9-way image classification set "dates-detect-project" from GitHub (ahmad-einieh/dates-detect-project); label vocabulary: Ajwa dates, Galaxy dates, Medjool dates, Meneifi dates, Nabtat Ali dates, Rutab dates, Shaishe dates, Sokari dates, Sugaey dates.

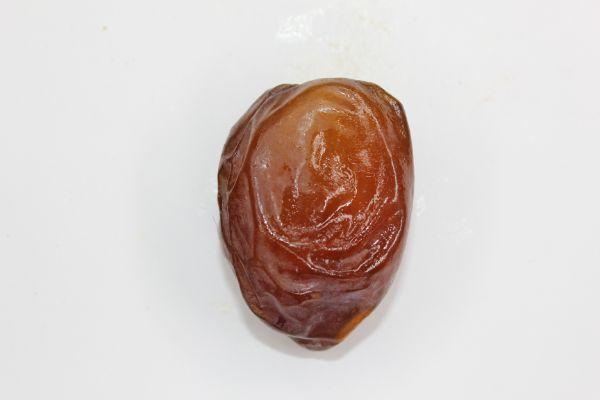
Label: Medjool dates

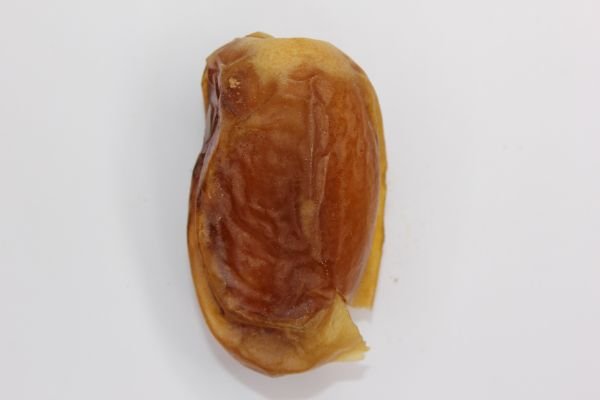
Label: Sugaey dates

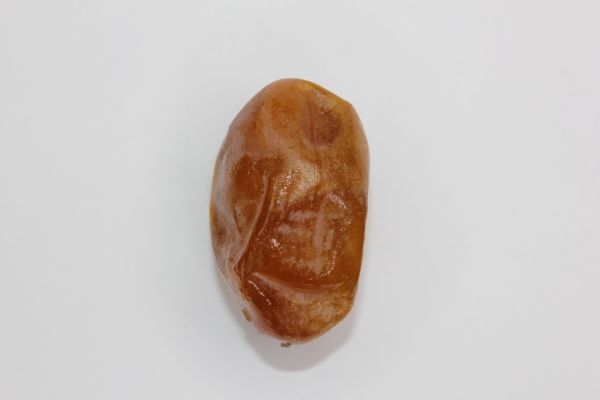
Label: Rutab dates

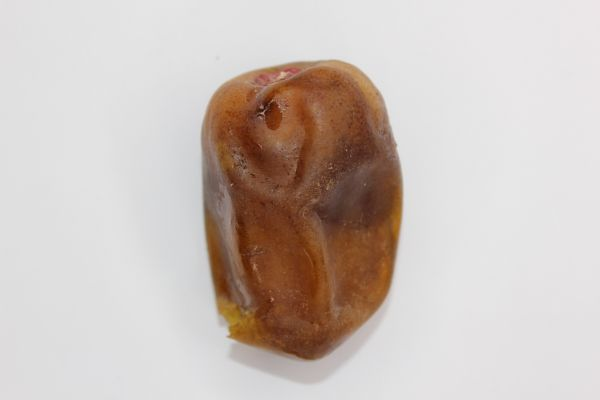
Label: Nabtat Ali dates

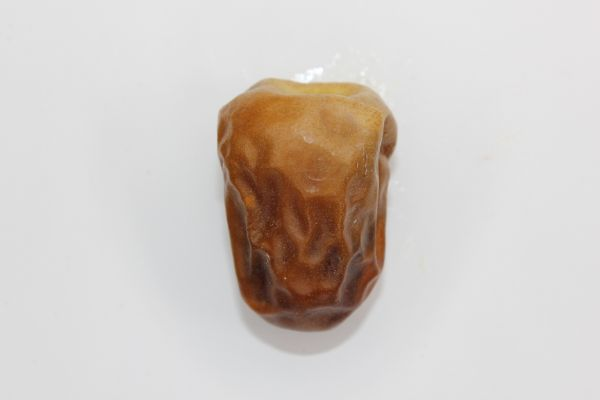
Label: Sokari dates

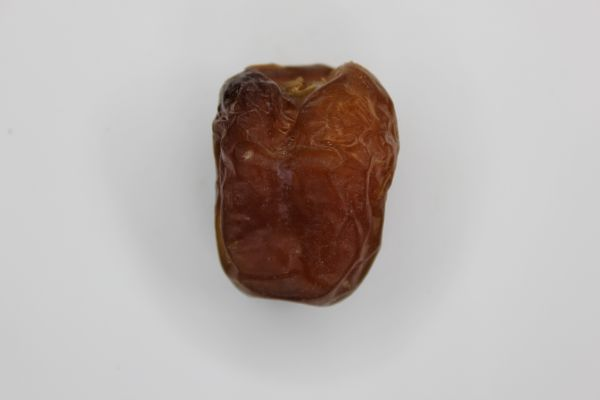
Label: Galaxy dates
